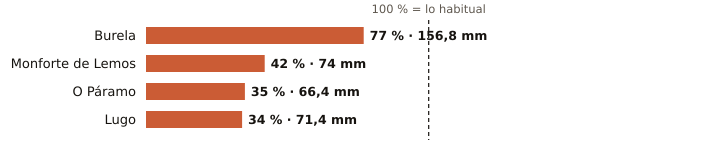

Data behind this chart, as committed beside it:
estacion, provincia, indicativo, mm_otono, referencia_mm, pct, periodo_referencia, hasta, hora
Burela, Lugo, 1347T, 156.8, 202.7, 77, 1991-2020, 2026-11-09, 19
Monforte de Lemos, Lugo, 1679A, 74.0, 176.8, 42, 1991-2020, 2026-11-09, 18
O Páramo, Lugo, 1521I, 66.4, 189.5, 35, 1991-2020, 2026-11-09, 17
Lugo, Lugo, 1518A, 71.4, 211.7, 34, 1991-2020, 2026-11-09, 20
